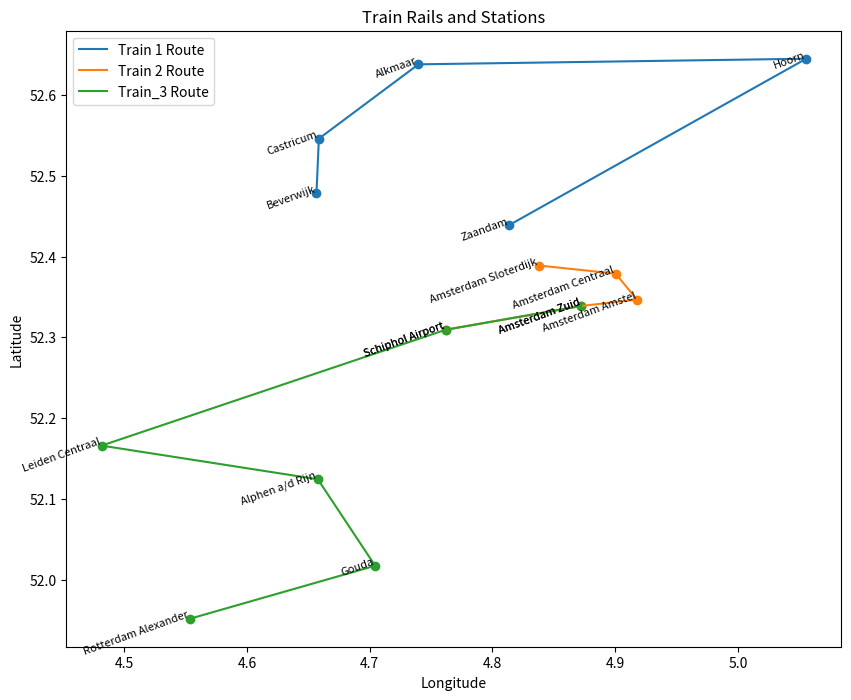

Source code (Python):
import matplotlib.pyplot as plt


def get_coordinates(station_data, station_list):
    """
    Extracts coordinates for station names from station data.

    Parameters:
        station_data (str): A string containing station data in the format "station,y,x".
        station_list (list): A list of station names for which coordinates need to be extracted.

    Returns:
        list: A list of tuples containing (y, x) coordinates corresponding to the station names.
    """
    coordinates = []

    for station_name in station_list:

        # Iterate through each line in the station data (without the header)
        for line in station_data.split('\n')[1:]:
            parts = line.split(',')

            if station_name== parts[0]:
                # Append coordinates to the result list
                coordinates.append((float(parts[1]), float(parts[2])))

    return coordinates

coords_data = """station,y,x
Alkmaar,52.63777924,4.739722252
Alphen a/d Rijn,52.12444305,4.657777786
Amsterdam Amstel,52.34666824,4.917778015
Amsterdam Centraal,52.37888718,4.900277615
Amsterdam Sloterdijk,52.38888931,4.837777615
Amsterdam Zuid,52.338889,4.872356
Beverwijk,52.47833252,4.656666756
Castricum,52.54583359,4.658611298
Delft,52.00666809,4.356389046
Den Haag Centraal,52.08027649,4.324999809
Den Helder,52.95527649,4.761111259
Dordrecht,51.80722046,4.66833353
Gouda,52.01750183,4.704444408
Haarlem,52.38777924,4.638333321
Heemstede-Aerdenhout,52.35916519,4.606666565
Hoorn,52.64472198,5.055555344
Leiden Centraal,52.16611099,4.481666565
Rotterdam Alexander,51.95194626,4.553611279
Rotterdam Centraal,51.92499924,4.46888876
Schiedam Centrum,51.92124381,4.408993721
Schiphol Airport,52.30944443,4.761944294
Zaandam,52.43888855,4.813611031"""

def plot_trains(station_data, train_data, figure_size=(10, 8)):
    """
    Plots rails and stations for multiple trains.

    Parameters:
        station_data (str): A string containing station data in the format "station,y,x".
        train_data (list): A list of tuples where each tuple contains a train name and a list of station names.

    Returns:
        A plot
    """
    # Create a new figure with the specified size
    plt.figure(figsize=figure_size)

    # Plot the rails and stations for each train
    for train_name, station_list in train_data:
        result = get_coordinates(station_data, station_list)
        y_coords, x_coords = zip(*result)

        # Plot the rails
        plt.plot(x_coords, y_coords, label=f"{train_name} Route")

        # Plot the train stations
        plt.scatter(x_coords, y_coords)

        # Plot station names
        for i, station_name in enumerate(station_list):
            plt.text(x_coords[i], y_coords[i], station_name, rotation = 20, rotation_mode='anchor', fontsize=8, ha='right', va='bottom')

    plt.title("Train Rails and Stations")
    plt.xlabel("Longitude")
    plt.ylabel("Latitude")
    plt.legend()
    plt.show()

train_data = [
    ("Train 1", ["Beverwijk", "Castricum", "Alkmaar", "Hoorn", "Zaandam"]),
    ("Train 2", ["Amsterdam Sloterdijk", "Amsterdam Centraal", "Amsterdam Amstel", "Amsterdam Zuid", "Schiphol Airport"]),
    ("Train_3", ["Rotterdam Alexander", "Gouda", "Alphen a/d Rijn", "Leiden Centraal", "Schiphol Airport", "Amsterdam Zuid"])
]

plot_trains(coords_data, train_data)